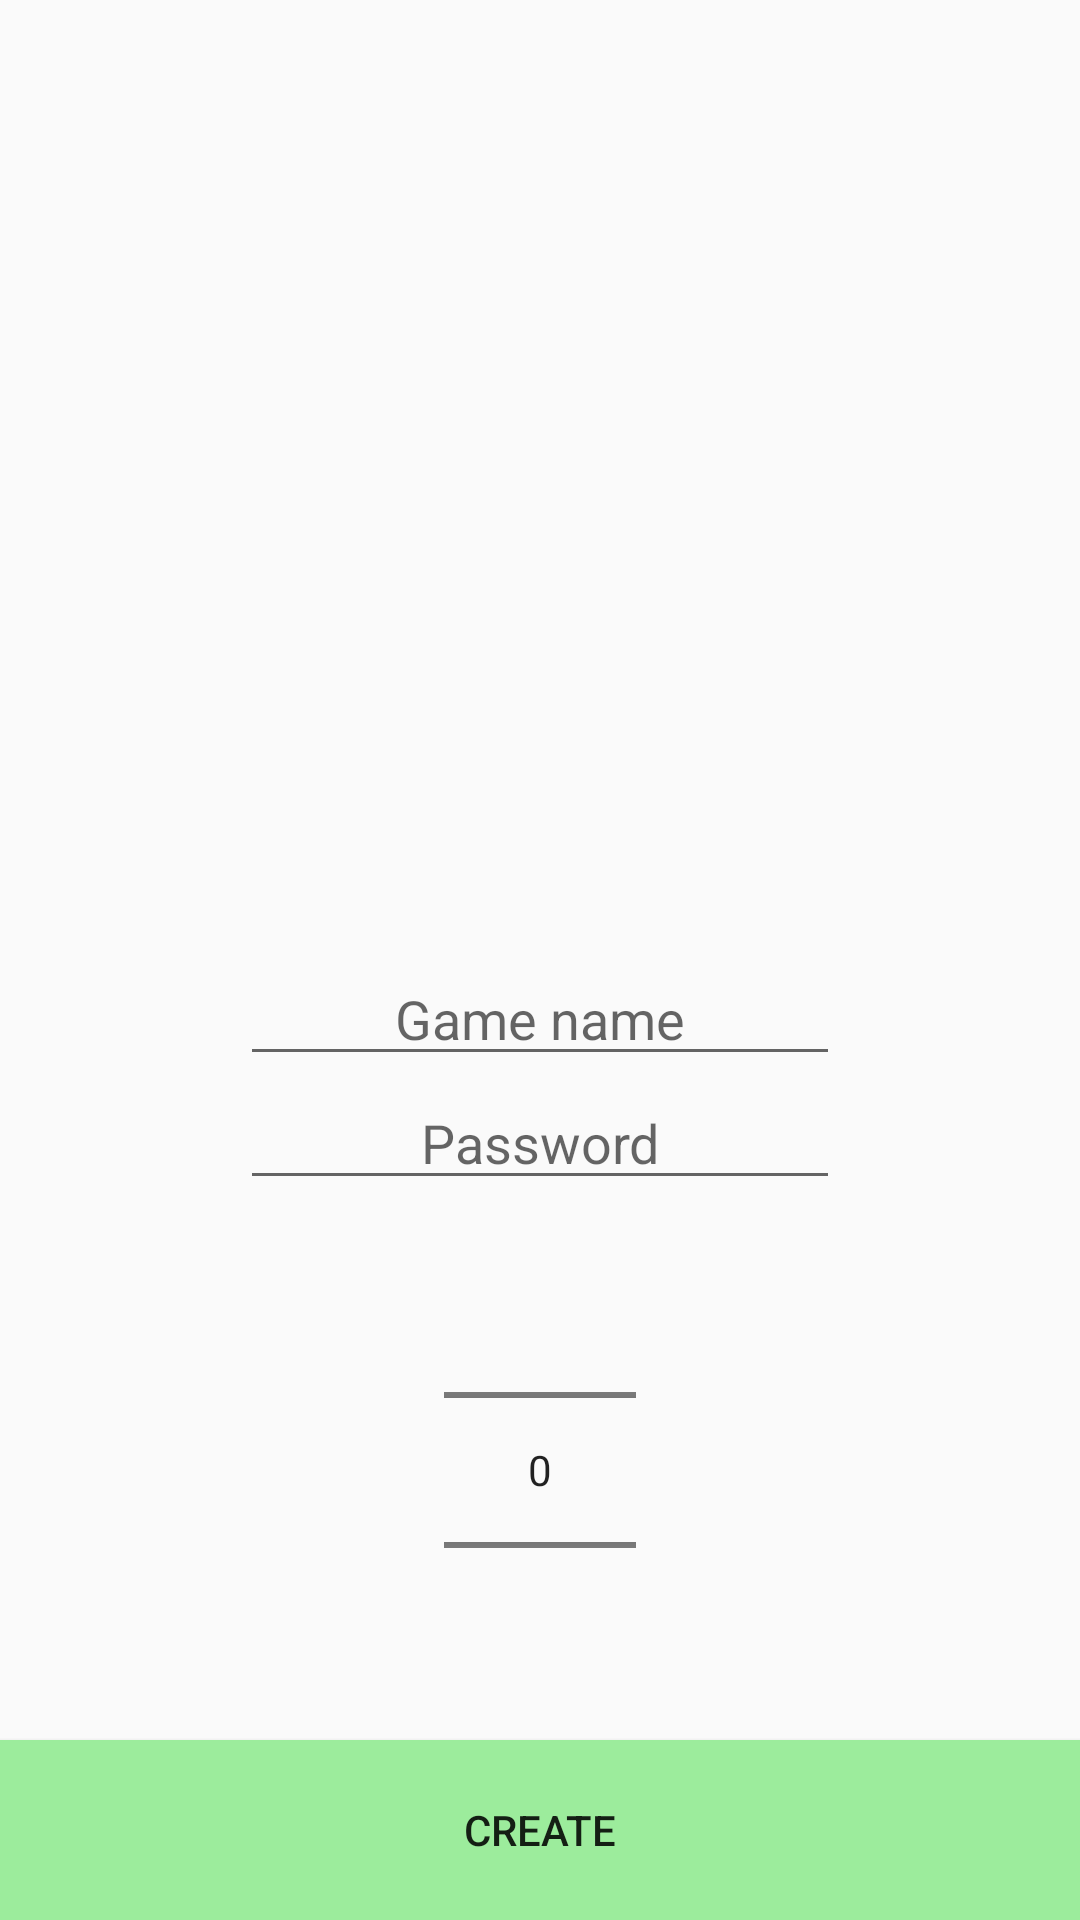

This screen was rendered from an Android layout file. Write that file and the resources it references.
<!-- AndroidManifest.xml: activity theme AppTheme -->
<!-- res/layout/activity_create_game.xml -->
<?xml version="1.0" encoding="utf-8"?>
<android.support.constraint.ConstraintLayout xmlns:android="http://schemas.android.com/apk/res/android"
    xmlns:app="http://schemas.android.com/apk/res-auto"
    xmlns:tools="http://schemas.android.com/tools"
    android:layout_width="match_parent"
    android:layout_height="match_parent"
    tools:context="ru.mit.spbau.hanabi.CreateGameActivity">

    <EditText
        android:id="@+id/game_name_input"
        android:layout_width="200dp"
        android:layout_height="wrap_content"
        android:layout_marginEnd="8dp"
        android:layout_marginStart="8dp"
        android:ems="10"
        android:gravity="center"
        android:inputType="textPersonName"
        android:maxLength="20"
        android:hint="@string/game_name"
        app:layout_constraintBottom_toTopOf="@id/password_input"
        app:layout_constraintEnd_toEndOf="parent"
        app:layout_constraintStart_toStartOf="parent" />

    <EditText
        android:id="@+id/password_input"
        android:layout_width="200dp"
        android:layout_height="wrap_content"
        android:layout_marginEnd="8dp"
        android:layout_marginStart="8dp"
        android:ems="10"
        android:gravity="center"
        android:inputType="textPassword"
        android:hint="@string/password"
        app:layout_constraintBottom_toTopOf="@id/numberPicker"
        app:layout_constraintEnd_toEndOf="parent"
        app:layout_constraintStart_toStartOf="parent" />

    <NumberPicker
        android:id="@+id/numberPicker"
        android:layout_width="wrap_content"
        android:layout_height="wrap_content"
        android:layout_marginEnd="8dp"
        android:layout_marginStart="8dp"
        android:descendantFocusability="blocksDescendants"
        android:gravity="center"
        app:layout_constraintBottom_toTopOf="@id/create_button"
        app:layout_constraintEnd_toEndOf="parent"
        app:layout_constraintStart_toStartOf="parent" />

    <Button
        android:id="@+id/create_button"
        android:layout_width="match_parent"
        android:layout_height="60dp"
        android:text="@string/create"
        android:background="@color/lightGreen"
        app:layout_constraintStart_toStartOf="parent"
        app:layout_constraintBottom_toBottomOf="parent"
        tools:layout_editor_absoluteX="0dp" />

</android.support.constraint.ConstraintLayout>
<!-- resources referenced by this layout -->
<resources>
  <color name="lightGreen">#9cec9c</color>
  <string name="create">Create</string>
  <string name="game_name">Game name</string>
  <string name="password">Password</string>&gt;
  <style name="AppTheme" parent="@style/Theme.AppCompat.Light">
          <item name="windowNoTitle">true</item>
          <item name="android:windowActionBar">false</item>
          <item name="android:windowFullscreen">true</item>
          <item name="android:windowContentOverlay">@null</item>
      </style>
</resources>
